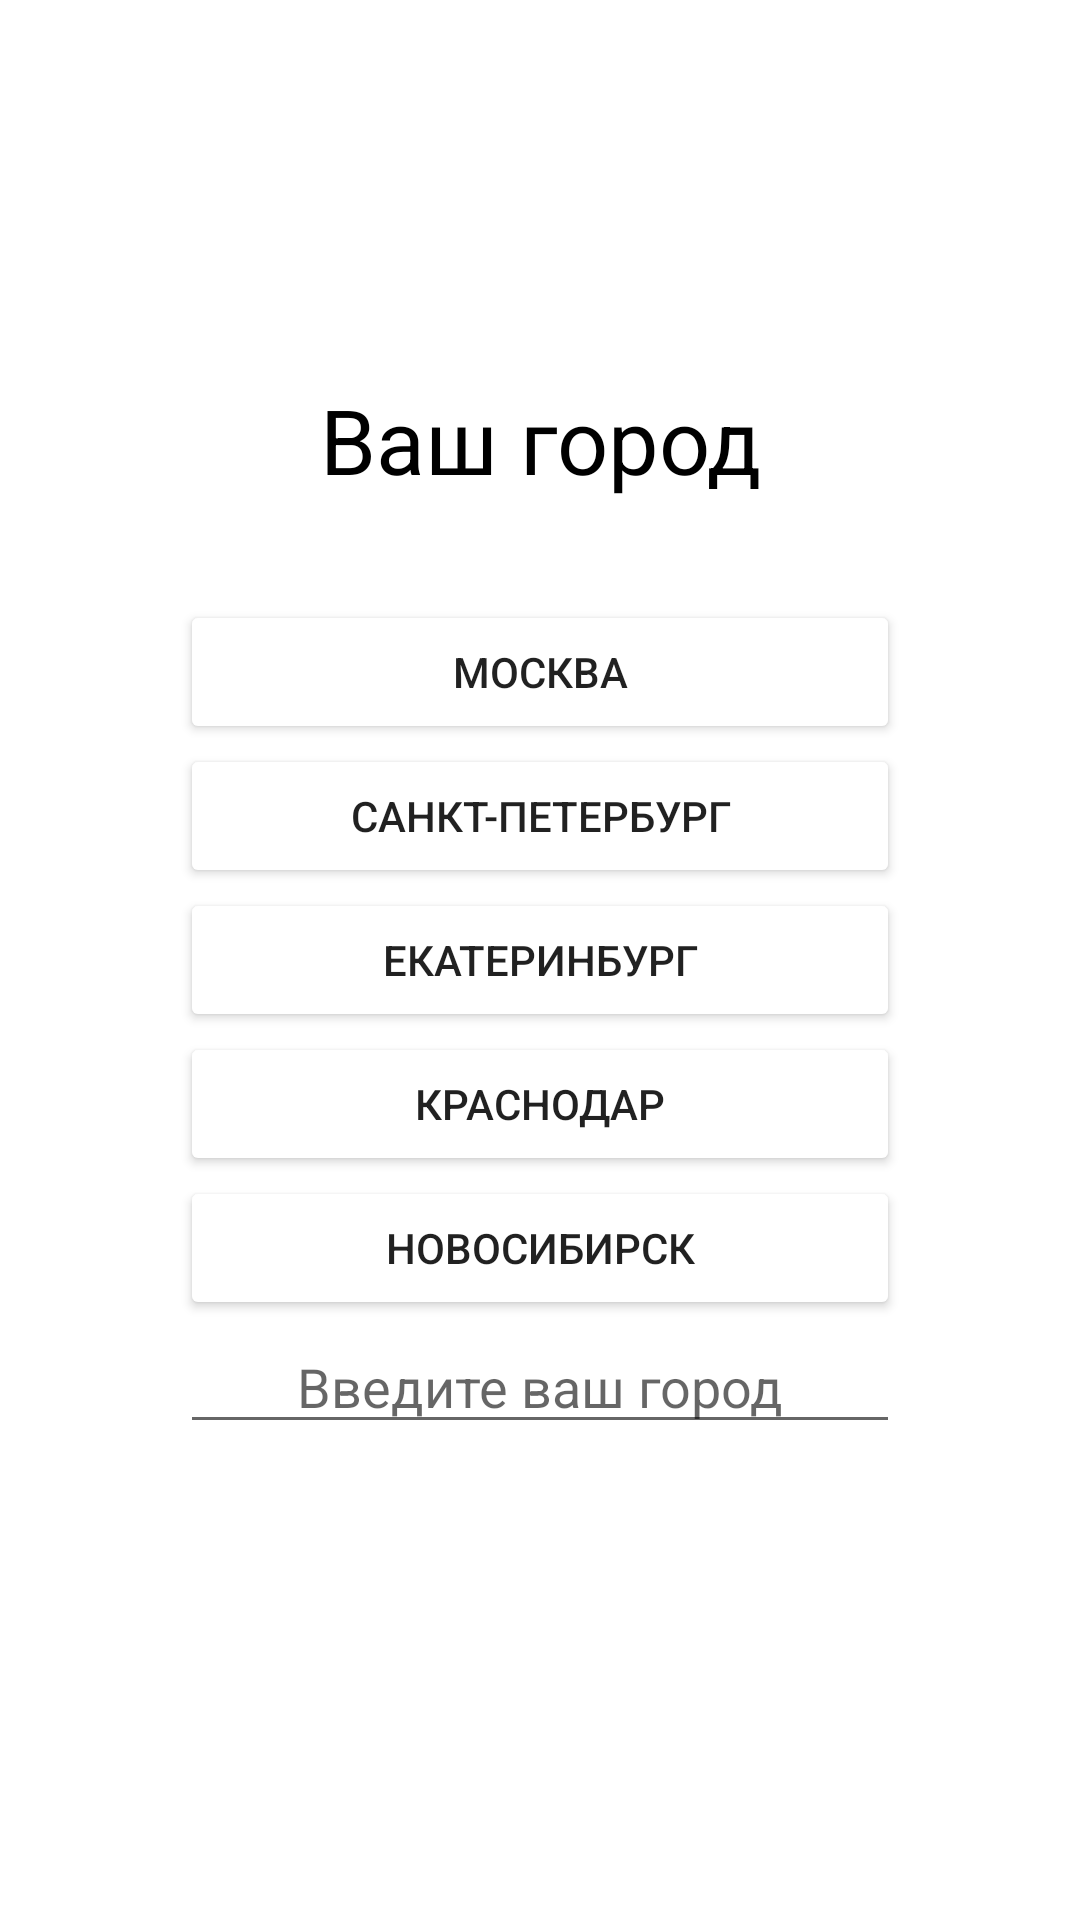

Write the Android layout XML for this screen, with the resource values it uses.
<!-- AndroidManifest.xml: application theme Theme.CinemaOnline -->
<!-- res/layout/activity_cities.xml -->
<?xml version="1.0" encoding="utf-8"?>
<LinearLayout
xmlns:android="http://schemas.android.com/apk/res/android"
android:layout_width="match_parent"
android:layout_height="match_parent"
android:paddingTop="@dimen/vertical_indent"
android:paddingLeft="60dp"
android:paddingRight="60dp"
android:orientation="vertical" >

<ImageView
    android:id="@+id/imageLogo"
    android:layout_width="match_parent"
    android:layout_height="73dp"
    android:gravity="center" />

<TextView
    android:layout_width="match_parent"
    android:layout_height="107dp"
    android:gravity="center"
    android:text="Ваш город"
    android:textColor="@color/black"
    android:textSize="30sp" />
<Button
    android:layout_width="match_parent"
    android:layout_height="wrap_content"
    android:gravity="center"
    android:backgroundTint="@color/biruz"
    android:text="@string/Moscow"
    />
<Button
    android:layout_width="match_parent"
    android:layout_height="wrap_content"
    android:gravity="center"
    android:backgroundTint="@color/biruz"
    android:text="@string/Piter"
    />
<Button
    android:layout_width="match_parent"
    android:layout_height="wrap_content"
    android:gravity="center"
    android:backgroundTint="@color/biruz"
    android:text="@string/Ekat"
    />
<Button
    android:layout_width="match_parent"
    android:layout_height="wrap_content"
    android:gravity="center"
    android:backgroundTint="@color/biruz"
    android:text="@string/Krasnodar"
    />
<Button
    android:layout_width="match_parent"
    android:layout_height="wrap_content"
    android:gravity="center"
    android:backgroundTint="@color/biruz"
    android:text="@string/Novosib"
    />
<EditText
    android:layout_width="match_parent"
    android:layout_height="wrap_content"
    android:gravity="center"
    android:drawableRight="@drawable/magnifier2"
    android:hint="@string/vvod"
    android:textColor="@color/black"
    />

</LinearLayout>
<!-- resources referenced by this layout -->
<resources>
  <color name="black">#FF000000</color>
  <dimen name="vertical_indent">20dp</dimen>
  <string name="Ekat">Екатеринбург</string>
  <string name="Krasnodar">Краснодар</string>
  <string name="Moscow">Москва</string>
  <string name="Novosib">Новосибирск</string>
  <string name="Piter">Санкт-Петербург</string>
  <string name="vvod" color="black">Введите ваш город</string>
  <style name="Theme.CinemaOnline" parent="Theme.MaterialComponents.DayNight.DarkActionBar">
          
          <item name="colorPrimary">@color/purple_500</item>
          <item name="colorPrimaryVariant">@color/purple_700</item>
          <item name="colorOnPrimary">@color/white</item>
          
          <item name="colorSecondary">@color/teal_200</item>
          <item name="colorSecondaryVariant">@color/teal_700</item>
          <item name="colorOnSecondary">@color/black</item>
          
          <item name="android:statusBarColor">?attr/colorPrimaryVariant</item>
          
      </style>
  <color name="purple_500">#FF6200EE</color>
  <color name="purple_700">#FF3700B3</color>
  <color name="white">#FFFFFFFF</color>
  <color name="teal_200">#FF03DAC5</color>
  <color name="teal_700">#FF018786</color>
</resources>
